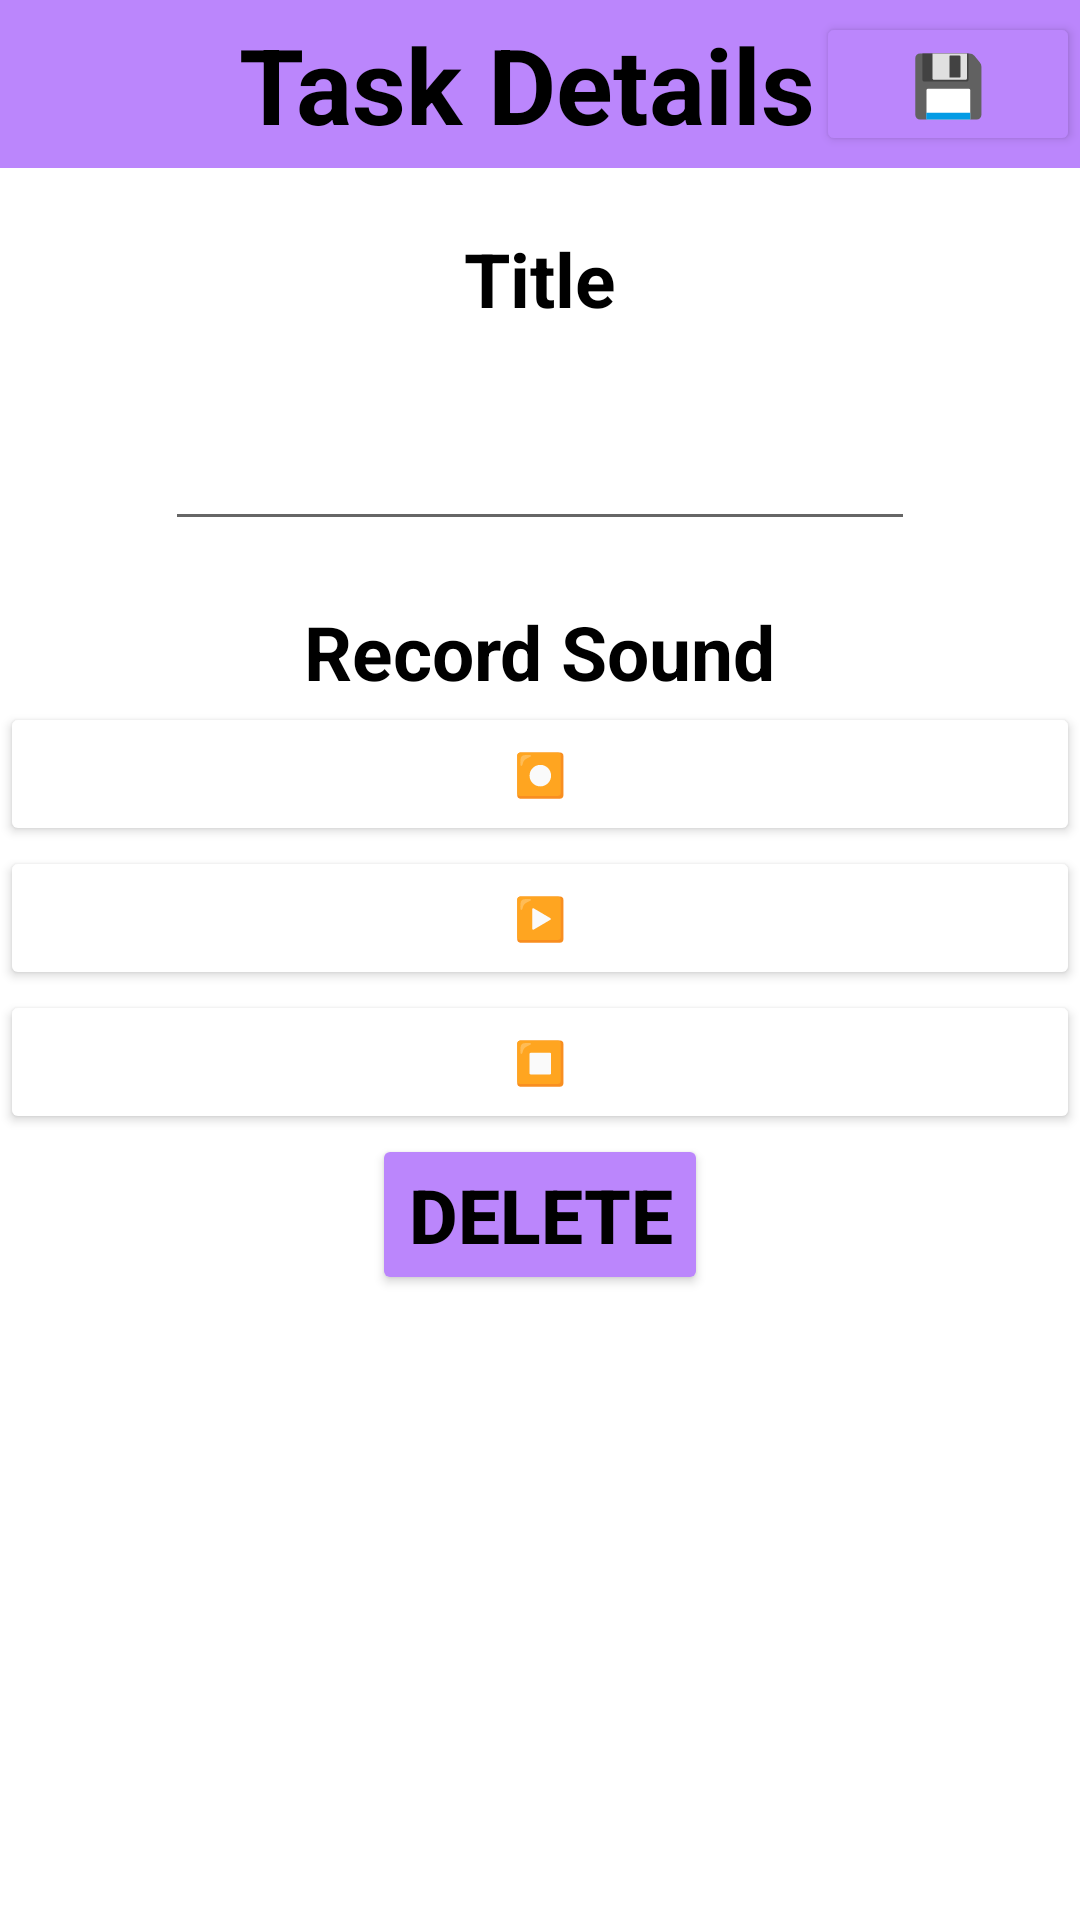

Reconstruct the res/layout file that produces this screen, plus the resources it refers to.
<!-- AndroidManifest.xml: application theme Theme.Task_DEV_AND_Android -->
<!-- res/layout/record_sound.xml -->
<?xml version="1.0" encoding="utf-8"?>
<LinearLayout xmlns:android="http://schemas.android.com/apk/res/android"
    xmlns:tools="http://schemas.android.com/tools"
    android:orientation="vertical"
    android:layout_width="match_parent"
    android:layout_height="match_parent"
    xmlns:app="http://schemas.android.com/apk/res-auto">
    <androidx.appcompat.widget.Toolbar
        android:layout_width="match_parent"
        android:layout_height="wrap_content"
        android:minHeight="?actionBarSize"
        android:theme="?actionBarTheme"
        android:background="@color/purple_200">

        <TextView
            android:layout_width="wrap_content"
            android:layout_height="wrap_content"
            android:text="Task Details"
            android:textSize="35sp"
            android:textColor="@color/black"
            android:textStyle="bold"
            android:layout_gravity="center"/>

        <Button
            android:layout_width="wrap_content"
            android:layout_height="wrap_content"
            android:layout_gravity="end"
            android:backgroundTint="@color/purple_200"
            android:onClick="saveList"
            android:text="💾"
            android:textColor="@color/black"
            android:textSize="20sp"
            android:textStyle="bold" />

    </androidx.appcompat.widget.Toolbar>

    <TextView
        android:layout_width="wrap_content"
        android:layout_height="wrap_content"
        android:text="Title"
        android:textSize="25sp"
        android:layout_marginTop="20dp"
        android:textColor="@color/black"
        android:textStyle="bold"
        android:layout_gravity="center"></TextView>

    <EditText
        android:id="@+id/titleEditText"
        android:layout_width="250dp"
        android:layout_height="wrap_content"
        android:layout_gravity="center"
        android:layout_marginTop="20dp"
        android:maxLines="3"
        android:textColor="@color/black"
        android:textSize="25sp"></EditText>

    <TextView
        android:layout_width="wrap_content"
        android:layout_height="wrap_content"
        android:text="Record Sound"
        android:textSize="25sp"
        android:layout_marginTop="20dp"
        android:textColor="@color/black"
        android:textStyle="bold"
        android:layout_gravity="center"></TextView>

    <Button
        android:id="@+id/recordbtn"
        android:layout_width="match_parent"
        android:layout_height="wrap_content"
        android:backgroundTint="@color/white"
        android:onClick="btnRecordPressed"
        android:text="⏺️"
        app:layout_constraintBottom_toBottomOf="parent"
        app:layout_constraintStart_toStartOf="parent" />

    <Button
        android:id="@+id/playbtn"
        android:layout_width="match_parent"
        android:layout_height="wrap_content"
        android:backgroundTint="@color/white"
        android:onClick="btnPlayPressed"
        android:text="▶️"
        app:layout_constraintBottom_toBottomOf="parent"
        app:layout_constraintStart_toEndOf="@+id/recordbtn" />

    <Button
        android:id="@+id/stopbtn"
        android:layout_width="match_parent"
        android:layout_height="wrap_content"
        android:backgroundTint="@color/white"
        android:onClick="btnStopPressed"
        android:text="⏹️"
        app:layout_constraintBottom_toBottomOf="parent"
        app:layout_constraintStart_toEndOf="@+id/playbtn" />

    <Button
        android:id="@+id/deleteBtn"
        android:layout_width="wrap_content"
        android:layout_height="wrap_content"
        android:layout_gravity="center"
        android:backgroundTint="@color/purple_200"
        android:onClick="DeleteData"
        android:text="Delete"
        android:textColor="@color/black"
        android:textSize="25sp"
        android:textStyle="bold" />

</LinearLayout>
<!-- resources referenced by this layout -->
<resources>
  <color name="black">#FF000000</color>
  <color name="purple_200">#FFBB86FC</color>
  <color name="white">#FFFFFFFF</color>
  <style name="Theme.Task_DEV_AND_Android" parent="Theme.MaterialComponents.DayNight.DarkActionBar">
          
          <item name="colorPrimary">@color/purple_500</item>
          <item name="colorPrimaryVariant">@color/purple_700</item>
          <item name="colorOnPrimary">@color/white</item>
          
          <item name="colorSecondary">@color/teal_200</item>
          <item name="colorSecondaryVariant">@color/teal_700</item>
          <item name="colorOnSecondary">@color/black</item>
          
          <item name="android:statusBarColor" tools:targetApi="l">?attr/colorPrimaryVariant</item>
          
      </style>
  <color name="purple_500">#FF6200EE</color>
  <color name="purple_700">#FF3700B3</color>
  <color name="teal_200">#FF03DAC5</color>
  <color name="teal_700">#FF018786</color>
</resources>
